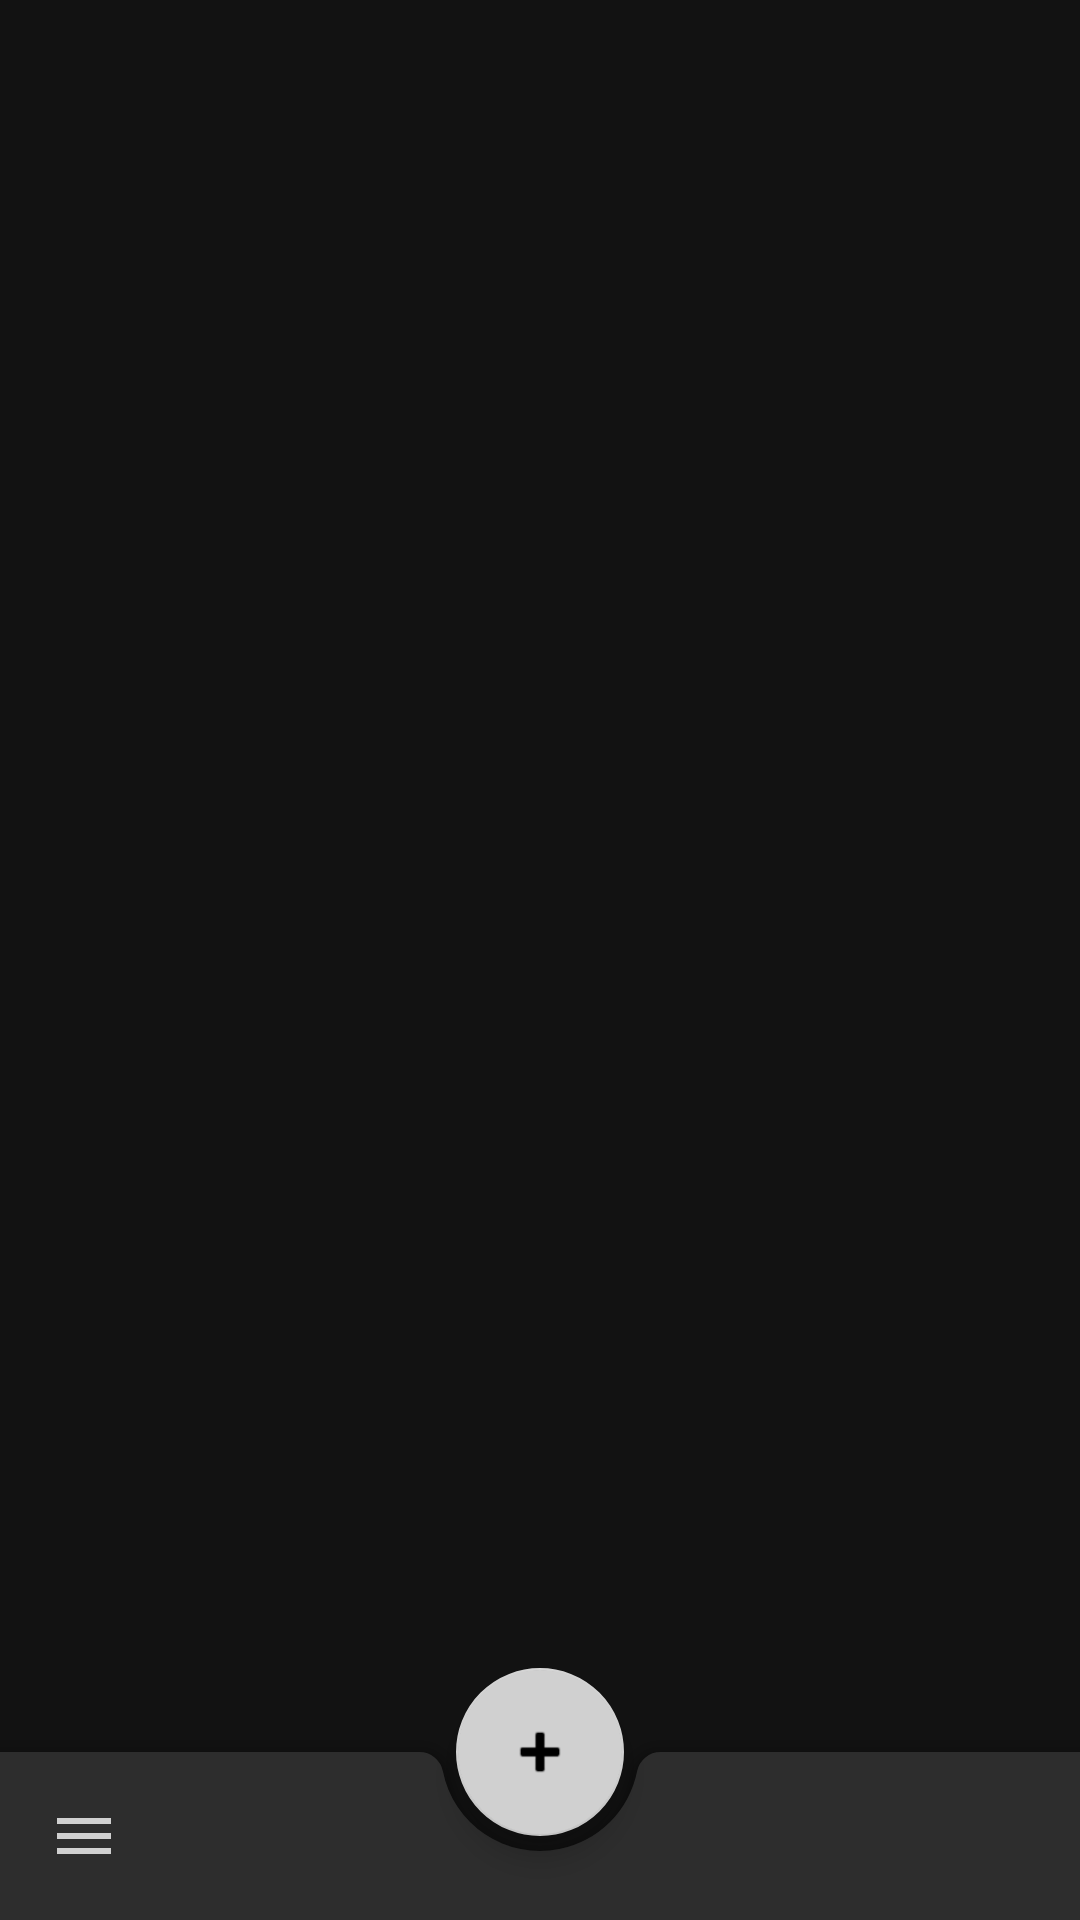

Reconstruct the res/layout file that produces this screen, plus the resources it refers to.
<!-- AndroidManifest.xml: application theme AppTheme -->
<!-- res/layout/fragment_main.xml -->
<?xml version="1.0" encoding="utf-8"?>
<androidx.coordinatorlayout.widget.CoordinatorLayout xmlns:android="http://schemas.android.com/apk/res/android"
    xmlns:app="http://schemas.android.com/apk/res-auto"
    android:layout_width="match_parent"
    android:layout_height="match_parent">

    <TextView
        android:id="@+id/empty_list"
        android:layout_width="wrap_content"
        android:layout_height="wrap_content"
        android:layout_gravity="center"
        android:text="Click + to add a task"
        android:textSize="30sp"
        android:visibility="gone" />

    <androidx.recyclerview.widget.RecyclerView
        android:id="@+id/rv"
        android:layout_width="match_parent"
        android:layout_height="wrap_content"
        android:layout_gravity="center"
        android:paddingBottom="70dp"
        app:layoutManager="androidx.recyclerview.widget.LinearLayoutManager" />

    <com.google.android.material.floatingactionbutton.FloatingActionButton
        android:id="@+id/fab"
        android:layout_width="wrap_content"
        android:layout_height="wrap_content"
        app:backgroundTint="@color/colorAccent"
        app:layout_anchor="@id/bottomAppBar"
        app:srcCompat="@android:drawable/ic_input_add" />

    <com.google.android.material.bottomappbar.BottomAppBar
        android:id="@+id/bottomAppBar"
        android:layout_width="match_parent"
        android:layout_height="wrap_content"
        android:layout_gravity="bottom"
        app:fabAlignmentMode="center"
        app:fabAnimationMode="slide"
        app:hideOnScroll="true"
        app:layout_scrollFlags="scroll|enterAlways"
        app:navigationIcon="@drawable/ic_menu_black_24dp" />
</androidx.coordinatorlayout.widget.CoordinatorLayout>
<!-- resources referenced by this layout -->
<resources>
  <color name="colorAccent">#D0D0D0</color>
  <!-- drawable ic_menu_black_24dp (drawable) -->
  <vector xmlns:android="http://schemas.android.com/apk/res/android"
      android:width="24dp"
      android:height="24dp"
      android:tint="#D0D0D0"
      android:viewportWidth="24.0"
      android:viewportHeight="24.0">
      <path
          android:fillColor="#FF000000"
          android:pathData="M3,18h18v-2L3,16v2zM3,13h18v-2L3,11v2zM3,6v2h18L21,6L3,6z" />
  </vector>
  <style name="AppTheme" parent="Theme.MaterialComponents.NoActionBar">
          <item name="colorPrimary">@color/colorPrimary</item>
          <item name="colorPrimaryDark">@color/colorPrimaryDark</item>
          <item name="colorAccent">@color/colorAccent</item>
      </style>
  <color name="colorPrimary">#303030</color>
  <color name="colorPrimaryDark">#303030</color>
</resources>
